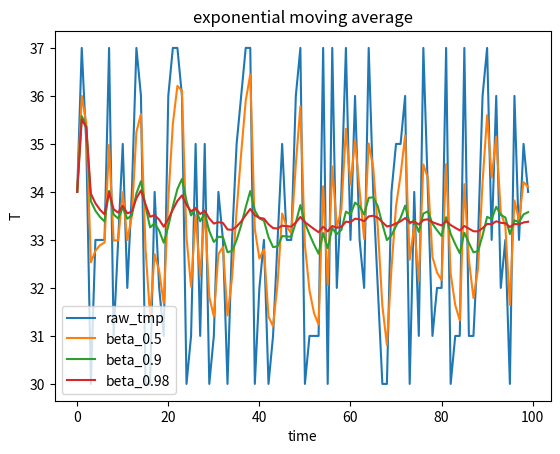

The script that saved this image:
#!/usr/bin/env python
# -*- coding: utf-8 -*-
#------------------------------------------------------
# @ File       : exponential_moving_average.py
# @ Description:  
# [redacted]
# [redacted]
# @ License    : Copyright (c) 2017-2018
# @ Time       : 2020/6/29 上午11:49
# @ Software   : PyCharm
#-------------------------------------------------------

import matplotlib.pyplot as plt
import numpy as np


def ema_camp_ema_corr():
    beta = 0.9
    num_samples = 100

    # step 1 generate random seed
    np.random.seed(0)
    raw_tmp= np.random.randint(32, 38, size=num_samples)
    x_index = np.arange(100)
    # raw_tmp = [35, 34, 37, 36, 35, 38, 37, 37, 39, 38, 37]  # temperature
    print(raw_tmp)

    # step 2 calculate ema result and do not use correction
    v_ema = []
    v_pre = 0
    for i, t in enumerate(raw_tmp):
        v_t = beta * v_pre + (1-beta) * t
        v_ema.append(v_t)
        v_pre = v_t
    print("v_mea:", v_ema)

    # step 3 correct the ema results
    v_ema_corr = []
    for i, t in enumerate(v_ema):
        v_ema_corr.append(t/(1-np.power(beta, i+1)))
    print("v_ema_corr", v_ema_corr)

    # # step 3 plot ema reslut besed on different beta value
    plt.plot(x_index, raw_tmp, label='raw_tmp')  # Plot some data on the (implicit) axes.
    plt.plot(x_index, v_ema, label='v_ema')  # etc.
    plt.plot(x_index, v_ema_corr, label='v_ema_corr')
    plt.xlabel('time')
    plt.ylabel('T')
    plt.title("exponential moving average")
    plt.legend()
    plt.savefig('./ema.png')
    plt.show()


def ema_corr(data, beta):
    v_ema = []
    v_ema_corr = []
    v_pre = 0
    for i, t in enumerate(data):
        v_t = beta * v_pre + (1 - beta) * t
        v_ema.append(v_t)
        v_pre = v_t

    for i, t in enumerate(v_ema):
        v_ema_corr.append(t / (1 - np.power(beta, i + 1)))
    return v_ema_corr


def ema_beta():

    beta_0 = 0.5
    beta_1 = 0.9
    beta_2 = 0.98
    num_samples = 100

    # step 1 generate random seed
    np.random.seed(0)
    raw_tmp = np.random.randint(30, 38, size=num_samples)
    x_index = np.arange(num_samples)
    # raw_tmp = [35, 34, 37, 36, 35, 38, 37, 37, 39, 38, 37]  # temperature
    print(raw_tmp)

    # step 2 calculate ema result
    v_ema_5 = ema_corr(raw_tmp, beta_0)
    print("v_ema_5", v_ema_5)
    v_ema_9 = ema_corr(raw_tmp, beta_1)
    print("v_ema_9", v_ema_9)
    v_ema_98 = ema_corr(raw_tmp, beta_2)
    print("v_ema_99", v_ema_98)

    # step 4 plot ema and correction ema reslut
    plt.plot(x_index, raw_tmp, label='raw_tmp')  # Plot some data on the (implicit) axes.
    plt.plot(x_index, v_ema_5, label='beta_0.5')  # etc.
    plt.plot(x_index, v_ema_9, label='beta_0.9')
    plt.plot(x_index, v_ema_98, label='beta_0.98')
    plt.xlabel('time')
    plt.ylabel('T')
    plt.title("exponential moving average")
    plt.legend()
    plt.savefig('./ema.png')
    plt.show()


if __name__ == "__main__":
    ema_beta()